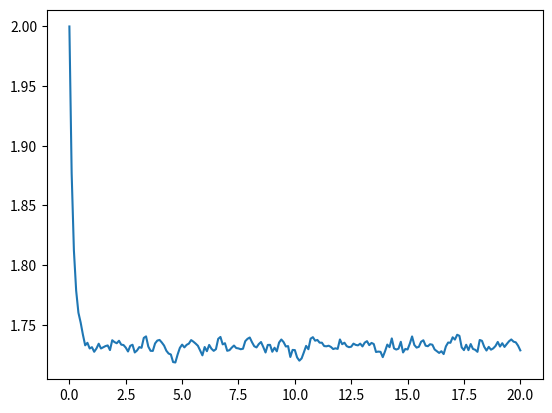

This figure's Python source:
import matplotlib.pyplot as plt
import random
import math

h = 0.0
r = 3.0
sigma = 0.01

maxt = 20.0
dt = 0.1 # step size
N = maxt/dt # number of steps

# Initial conditions
t = [0.0]
u = [2] # Stock Index

def f(u):
    return -h + r*u - u**3

def dW(dt):
    return math.sqrt(dt) * random.normalvariate(0, 1)

for i in range(0,int(N)):
    K = f(u[i]) * dt + sigma * dW(dt)

    u.append(u[i] + (dt * f(u[i] + K/2.0) + sigma * dW(dt)))
    t.append(t[i] + dt)

plt.plot(t, u)
plt.show()